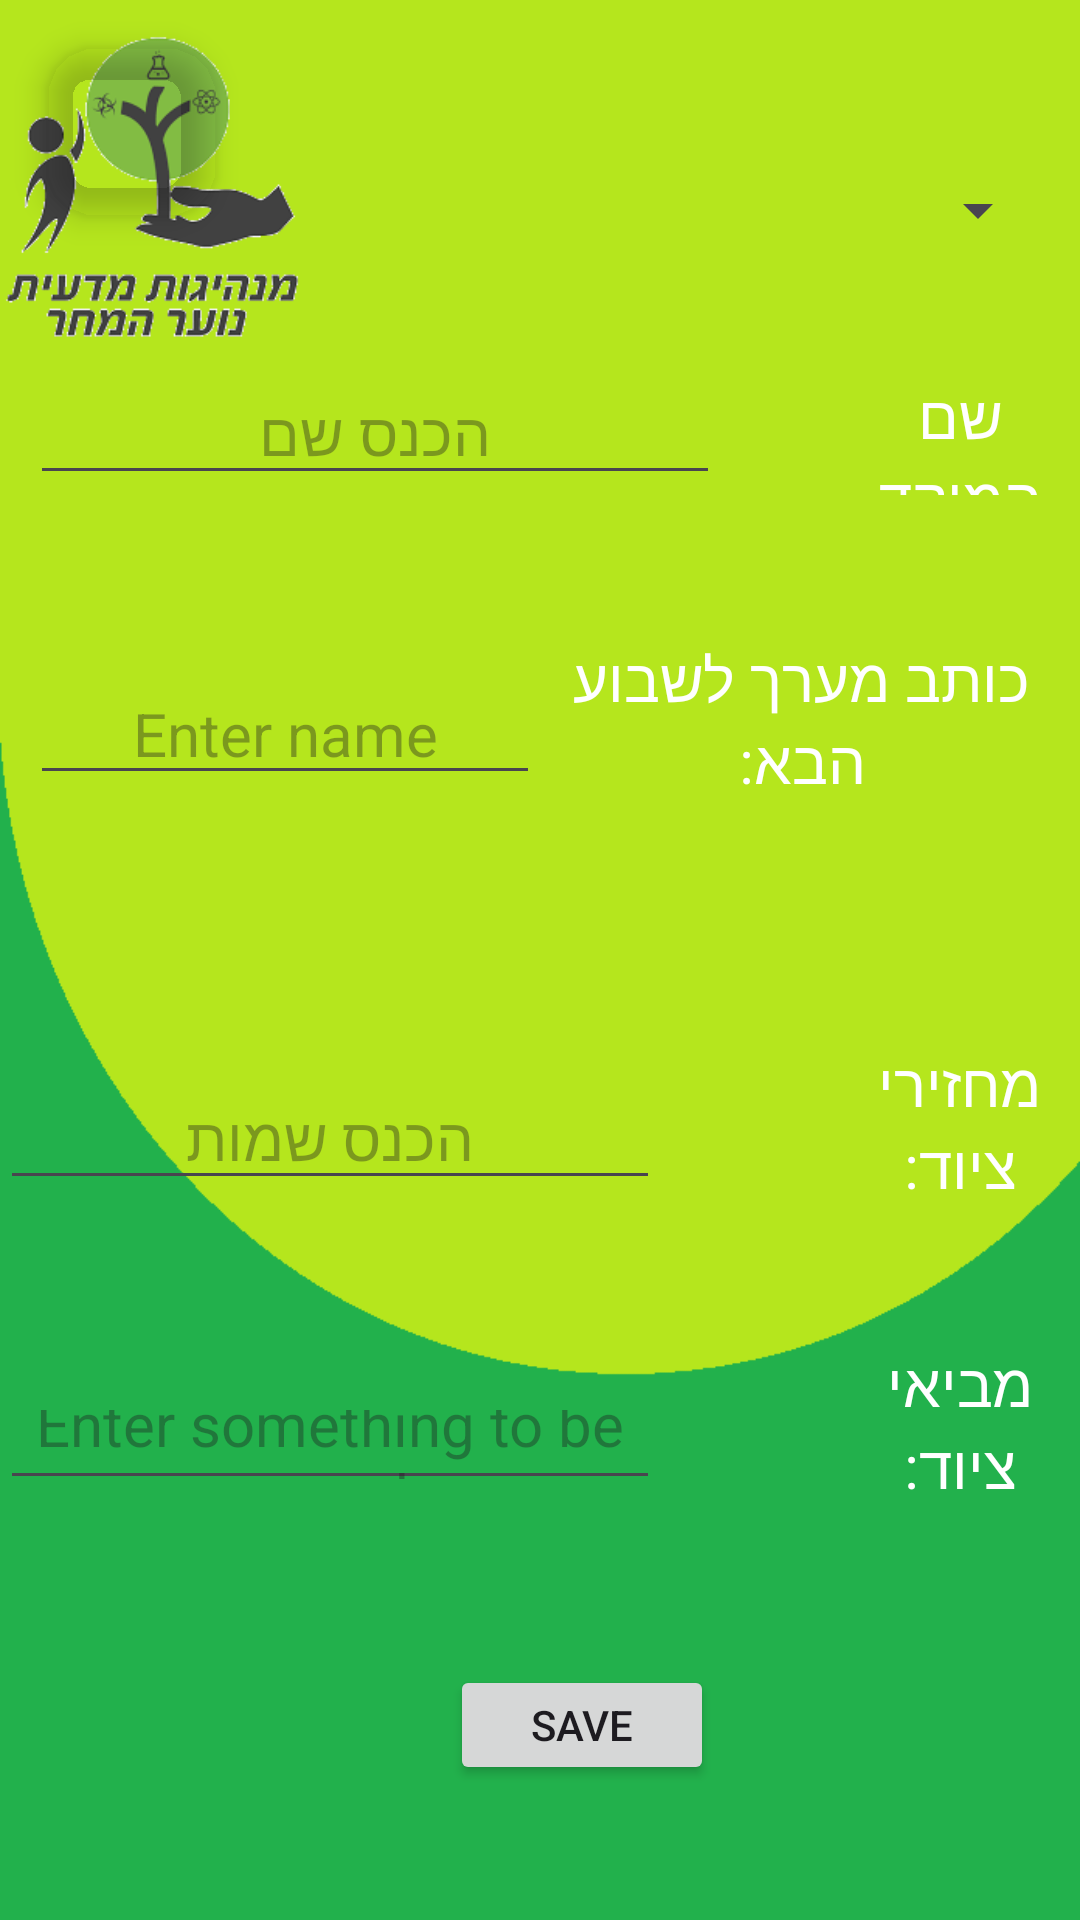

Write the Android layout XML for this screen, with the resource values it uses.
<!-- AndroidManifest.xml: application theme Theme.Material3.Light.NoActionBar -->
<!-- res/layout/branch.xml -->
<RelativeLayout xmlns:android="http://schemas.android.com/apk/res/android"
    android:layout_width="match_parent"
    android:layout_height="match_parent"
    android:orientation="vertical"
    android:background="@drawable/manigut_login">

    <com.google.android.material.floatingactionbutton.FloatingActionButton
        android:id="@+id/backbutton"
        android:layout_width="wrap_content"
        android:layout_height="wrap_content"
        android:layout_alignParentLeft="true"
        android:layout_alignParentTop="true"
        android:layout_marginStart="16dp"
        android:layout_marginTop="16dp"
        android:backgroundTint="@android:color/transparent"
        android:src="@drawable/arrow_back_green" />


    <Spinner
        android:id="@+id/branchSpinner"
        android:layout_width="match_parent"
        android:layout_height="40dp"
        android:layout_marginTop="50dp"
        android:layout_marginEnd="10dp"
        android:layout_marginStart="10dp"
        android:layout_marginBottom="20dp"
        android:gravity="center"
        android:prompt="@string/select_branch" />

    <TextView
        android:id="@+id/mokedName"
        android:layout_gravity="center"
        android:textColor="@color/white"
        android:layout_width="wrap_content"
        android:layout_height="40dp"
        android:layout_marginStart="290dp"
        android:layout_marginTop="125dp"
        android:layout_marginEnd="10dp"
        android:layout_marginBottom="30dp"
        android:gravity="center"
        android:text="שם המוקד"
        android:textSize="20dp" />

    <TextView
        android:id="@+id/nextLesson"
        android:layout_gravity="center"
        android:textColor="@color/white"
        android:layout_width="wrap_content"
        android:layout_height="80dp"
        android:layout_marginStart="185dp"
        android:layout_marginTop="200dp"
        android:layout_marginEnd="10dp"
        android:layout_marginBottom="100dp"
        android:gravity="center"
        android:text="כותב מערך לשבוע הבא:"
        android:textSize="20dp" />

    <TextView
        android:id="@+id/nextequip"
        android:layout_gravity="center"
        android:textColor="@color/white"
        android:layout_width="wrap_content"
        android:layout_height="80dp"
        android:layout_marginStart="285dp"
        android:layout_marginTop="435dp"
        android:layout_marginEnd="5dp"
        android:layout_marginBottom="30dp"
        android:gravity="center"
        android:text="מביאי ציוד:"
        android:textSize="20dp" />

    <TextView
        android:id="@+id/returningequip"
        android:layout_gravity="center"
        android:textColor="@color/white"
        android:layout_width="wrap_content"
        android:layout_height="80dp"
        android:layout_marginStart="290dp"
        android:layout_marginTop="335dp"
        android:layout_marginEnd="10dp"
        android:layout_marginBottom="30dp"
        android:gravity="center"
        android:text="מחזירי ציוד:"
        android:textSize="20dp" />

    <EditText
        android:id="@+id/editTextName"
        android:layout_width="match_parent"
        android:layout_height="40dp"
        android:layout_marginStart="10dp"
        android:layout_marginTop="125dp"
        android:layout_marginEnd="120dp"
        android:layout_marginBottom="20dp"
        android:gravity="center"
        android:hint="הכנס שם"
        android:textSize="20dp" />

    <EditText
        android:id="@+id/editTextLesson"
        android:layout_width="match_parent"
        android:layout_height="40dp"
        android:layout_marginStart="10dp"
        android:layout_marginTop="225dp"
        android:layout_marginEnd="180dp"
        android:layout_marginBottom="20dp"
        android:gravity="center"
        android:hint="Enter name"
        android:textSize="20dp" />

    <EditText
        android:id="@+id/editTextEquip"
        android:layout_width="match_parent"
        android:layout_height="40dp"
        android:layout_marginStart="0dp"
        android:layout_marginTop="360dp"
        android:layout_marginEnd="140dp"
        android:layout_marginBottom="20dp"
        android:gravity="center"
        android:hint="הכנס שמות"
        android:textSize="20dp" />

    <EditText
        android:id="@+id/editTextRetEquip"
        android:layout_width="match_parent"
        android:layout_height="40dp"
        android:layout_marginStart="0dp"
        android:layout_marginTop="460dp"
        android:layout_marginEnd="140dp"
        android:layout_marginBottom="20dp"
        android:gravity="center"
        android:hint="Enter something to be saved"
        android:textSize="20dp" />

    <Button
        android:id="@+id/savepref"
        android:layout_width="wrap_content"
        android:layout_height="40dp"
        android:layout_marginStart="150dp"
        android:layout_marginTop="555dp"
        android:layout_marginEnd="75dp"
        android:layout_marginBottom="30dp"
        android:text="save"
        android:layout_gravity="center_horizontal" />

</RelativeLayout>
<!-- resources referenced by this layout -->
<resources>
  <color name="white">#FFFFFFFF</color>
  <!-- drawable arrow_back_green (drawable) -->
  <?xml version="1.0" encoding="utf-8"?>
  <layer-list xmlns:android="http://schemas.android.com/apk/res/android">
      <item>
          <bitmap
              android:src="@drawable/baseline_arrow_back_24"
              android:tint="@color/dark_green" />
      </item>
  </layer-list>
  <!-- drawable manigut_login: png bitmap (drawable, 18455 bytes) -->
  <string name="select_branch">Select a branch!</string>
  <color name="dark_green">#006400</color>
</resources>
